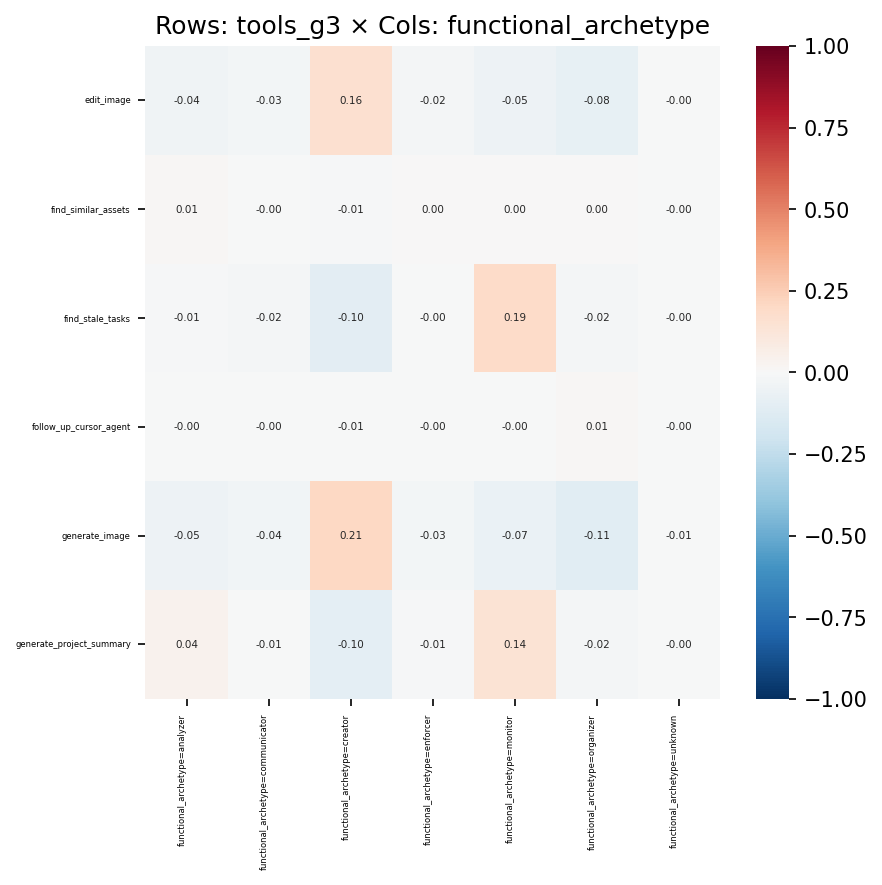

Values plotted in this chart, from the file beside it:
, functional_archetype=analyzer, functional_archetype=communicator, functional_archetype=creator, functional_archetype=enforcer, functional_archetype=monitor, functional_archetype=organizer, functional_archetype=unknown
edit_image, -0.04422, -0.02817, 0.1577, -0.02228, -0.05026, -0.08008, -0.004206
find_similar_assets, 0.009529, -0.003093, -0.01278, 0.004702, 0.004123, 0.003707, -0.0005607
find_stale_tasks, -0.0132, -0.01918, -0.1021, -0.001327, 0.1928, -0.01566, -0.003169
follow_up_cursor_agent, -0.0023, -0.001433, -0.00529, -0.001249, -0.002572, 0.01043, -0.0002137
generate_image, -0.04896, -0.03694, 0.206, -0.03046, -0.06615, -0.1096, -0.005505
generate_project_summary, 0.04209, -0.007129, -0.09764, -0.01213, 0.1411, -0.02097, -0.003545
